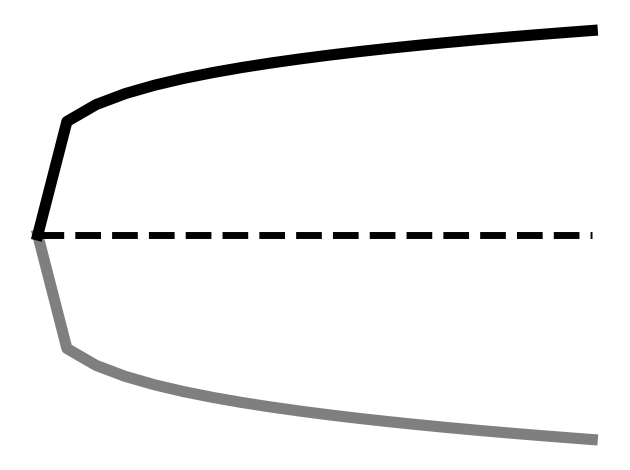

Recreate this plot in Python.
import numpy as np
import matplotlib.pyplot as plt


def softmax(x, beta):
    return 1/(1+np.exp(beta-x))

def main():
    # x = np.linspace(-10, 10, 20)
    x = np.linspace(0, 1, 20)
    plt.plot(x, x**.2, color='black', lw=8)
    plt.plot(x, -x**.2, color='black', lw=8, alpha=.5)
    plt.plot(x, [0, ] * len(x), color='black', lw=5, ls='--')
    plt.xticks([])
    plt.yticks([])
    plt.axis('off')
    plt.tight_layout()
    plt.savefig('values.png')



if __name__ == '__main__':
    main()
